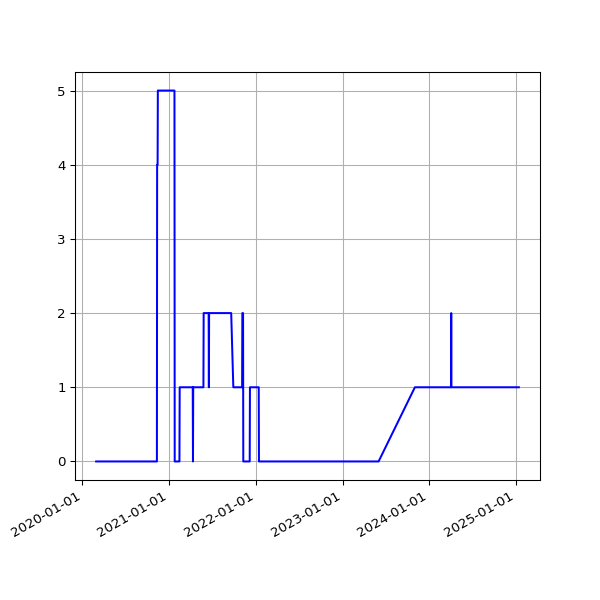

Data behind this chart, as committed beside it:
date, fail
2020-02-28 15:35:48 +0000, 
2020-02-29 15:31:36 +0000, 
2020-03-01 16:01:53 +0000, 
2020-03-02 16:39:40 +0000, 
2020-03-03 15:48:54 +0000, 
2020-03-04 15:51:47 +0000, 
2020-03-05 15:50:35 +0000, 
2020-03-06 15:43:09 +0000, 
2020-03-07 15:42:04 +0000, 
2020-03-08 15:51:31 +0000, 
2020-03-09 15:23:30 +0000, 
2020-03-10 15:30:12 +0000, 
2020-03-11 15:43:48 +0000, 
2020-03-12 16:26:20 +0000, 
2020-03-13 15:48:20 +0000, 
2020-03-14 15:36:27 +0000, 
2020-03-15 15:41:14 +0000, 
2020-03-16 15:33:36 +0000, 
2020-03-17 15:53:41 +0000, 
2020-03-18 15:44:15 +0000, 
2020-03-19 15:45:30 +0000, 
2020-03-20 15:55:23 +0000, 
2020-03-21 16:00:48 +0000, 
2020-03-22 16:02:38 +0000, 
2020-03-23 15:39:54 +0000, 
2020-03-24 15:34:28 +0000, 
2020-03-25 16:46:55 +0000, 
2020-03-26 16:29:46 +0000, 
2020-03-27 17:51:57 +0000, 
2020-03-28 15:45:56 +0000, 
2020-03-29 15:49:29 +0100, 
2020-03-30 15:26:17 +0100, 
2020-03-31 15:16:08 +0100, 
2020-04-01 15:01:28 +0100, 
2020-04-02 14:53:38 +0100, 
2020-04-03 15:03:48 +0100, 
2020-04-04 14:56:18 +0100, 
2020-04-05 14:54:14 +0100, 
2020-04-06 14:55:48 +0100, 
2020-04-07 14:56:56 +0100, 
2020-04-08 15:02:31 +0100, 
2020-04-09 14:53:16 +0100, 
2020-04-10 14:52:04 +0100, 
2020-04-11 14:48:24 +0100, 
2020-04-12 14:47:34 +0100, 
2020-04-13 14:50:41 +0100, 
2020-04-14 14:46:21 +0100, 
2020-04-15 14:56:15 +0100, 
2020-04-16 15:00:16 +0100, 
2020-04-17 15:21:56 +0100, 
2020-04-18 14:46:18 +0100, 
2020-04-19 14:43:03 +0100, 
2020-04-20 14:44:43 +0100, 
2020-04-21 14:47:49 +0100, 
2020-04-22 14:52:17 +0100, 
2020-04-23 14:52:00 +0100, 
2020-04-24 14:52:20 +0100, 
2020-04-25 14:50:30 +0100, 
2020-04-26 14:46:13 +0100, 
2020-04-27 14:47:18 +0100, 
... 1,373 more rows
